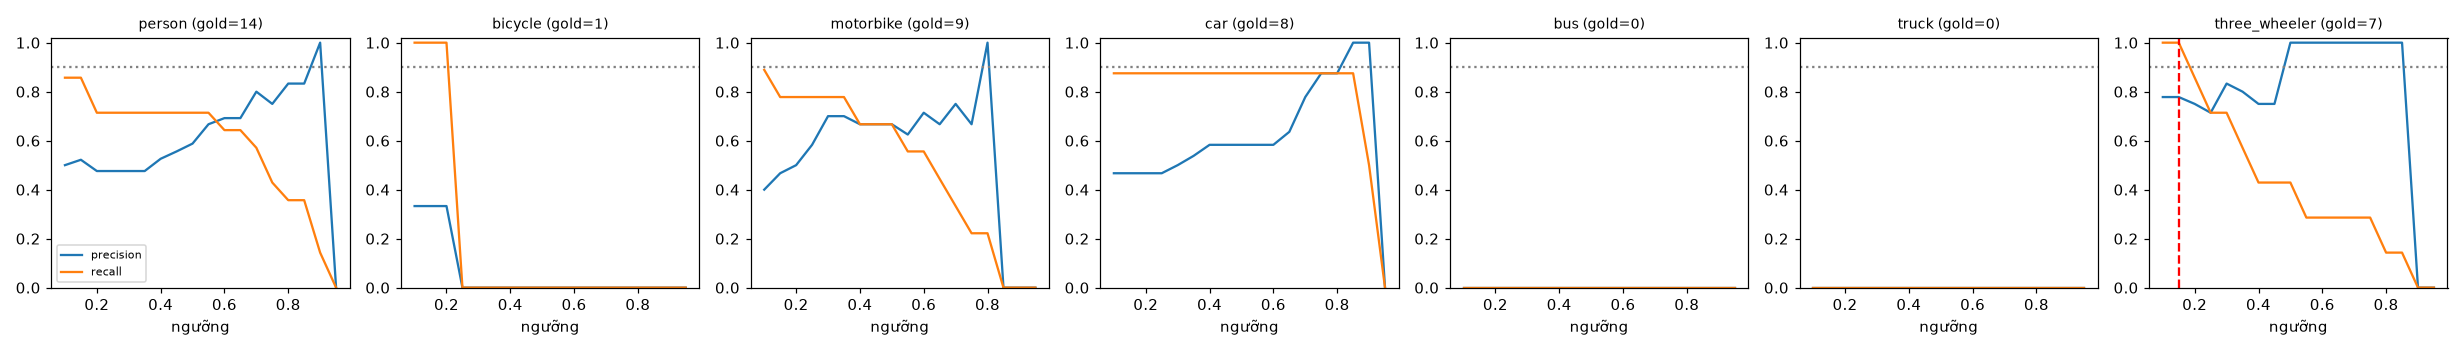

The table this chart was drawn from, first rows:
class, thr, tp, fp, fn, precision, recall, f1, n_gold
person, 0.1, 12, 12, 2, 0.5, 0.857, 0.632, 14
person, 0.15, 12, 11, 2, 0.522, 0.857, 0.649, 14
person, 0.2, 10, 11, 4, 0.476, 0.714, 0.571, 14
person, 0.25, 10, 11, 4, 0.476, 0.714, 0.571, 14
person, 0.3, 10, 11, 4, 0.476, 0.714, 0.571, 14
person, 0.35, 10, 11, 4, 0.476, 0.714, 0.571, 14
person, 0.4, 10, 9, 4, 0.526, 0.714, 0.606, 14
person, 0.45, 10, 8, 4, 0.556, 0.714, 0.625, 14
person, 0.5, 10, 7, 4, 0.588, 0.714, 0.645, 14
person, 0.55, 10, 5, 4, 0.667, 0.714, 0.69, 14
person, 0.6, 9, 4, 5, 0.692, 0.643, 0.667, 14
person, 0.65, 9, 4, 5, 0.692, 0.643, 0.667, 14
person, 0.7, 8, 2, 6, 0.8, 0.571, 0.667, 14
person, 0.75, 6, 2, 8, 0.75, 0.429, 0.545, 14
person, 0.8, 5, 1, 9, 0.833, 0.357, 0.5, 14
person, 0.85, 5, 1, 9, 0.833, 0.357, 0.5, 14
person, 0.9, 2, 0, 12, 1.0, 0.143, 0.25, 14
person, 0.95, 0, 0, 14, 0.0, 0.0, 0.0, 14
bicycle, 0.1, 1, 2, 0, 0.333, 1.0, 0.5, 1
bicycle, 0.15, 1, 2, 0, 0.333, 1.0, 0.5, 1
bicycle, 0.2, 1, 2, 0, 0.333, 1.0, 0.5, 1
bicycle, 0.25, 0, 2, 1, 0.0, 0.0, 0.0, 1
bicycle, 0.3, 0, 2, 1, 0.0, 0.0, 0.0, 1
bicycle, 0.35, 0, 2, 1, 0.0, 0.0, 0.0, 1
bicycle, 0.4, 0, 2, 1, 0.0, 0.0, 0.0, 1
bicycle, 0.45, 0, 1, 1, 0.0, 0.0, 0.0, 1
bicycle, 0.5, 0, 1, 1, 0.0, 0.0, 0.0, 1
bicycle, 0.55, 0, 1, 1, 0.0, 0.0, 0.0, 1
bicycle, 0.6, 0, 0, 1, 0.0, 0.0, 0.0, 1
bicycle, 0.65, 0, 0, 1, 0.0, 0.0, 0.0, 1
bicycle, 0.7, 0, 0, 1, 0.0, 0.0, 0.0, 1
bicycle, 0.75, 0, 0, 1, 0.0, 0.0, 0.0, 1
bicycle, 0.8, 0, 0, 1, 0.0, 0.0, 0.0, 1
bicycle, 0.85, 0, 0, 1, 0.0, 0.0, 0.0, 1
bicycle, 0.9, 0, 0, 1, 0.0, 0.0, 0.0, 1
bicycle, 0.95, 0, 0, 1, 0.0, 0.0, 0.0, 1
motorbike, 0.1, 8, 12, 1, 0.4, 0.889, 0.552, 9
motorbike, 0.15, 7, 8, 2, 0.467, 0.778, 0.583, 9
motorbike, 0.2, 7, 7, 2, 0.5, 0.778, 0.609, 9
motorbike, 0.25, 7, 5, 2, 0.583, 0.778, 0.667, 9
motorbike, 0.3, 7, 3, 2, 0.7, 0.778, 0.737, 9
motorbike, 0.35, 7, 3, 2, 0.7, 0.778, 0.737, 9
motorbike, 0.4, 6, 3, 3, 0.667, 0.667, 0.667, 9
motorbike, 0.45, 6, 3, 3, 0.667, 0.667, 0.667, 9
motorbike, 0.5, 6, 3, 3, 0.667, 0.667, 0.667, 9
motorbike, 0.55, 5, 3, 4, 0.625, 0.556, 0.588, 9
motorbike, 0.6, 5, 2, 4, 0.714, 0.556, 0.625, 9
motorbike, 0.65, 4, 2, 5, 0.667, 0.444, 0.533, 9
motorbike, 0.7, 3, 1, 6, 0.75, 0.333, 0.462, 9
motorbike, 0.75, 2, 1, 7, 0.667, 0.222, 0.333, 9
motorbike, 0.8, 2, 0, 7, 1.0, 0.222, 0.364, 9
motorbike, 0.85, 0, 0, 9, 0.0, 0.0, 0.0, 9
motorbike, 0.9, 0, 0, 9, 0.0, 0.0, 0.0, 9
motorbike, 0.95, 0, 0, 9, 0.0, 0.0, 0.0, 9
car, 0.1, 7, 8, 1, 0.467, 0.875, 0.609, 8
car, 0.15, 7, 8, 1, 0.467, 0.875, 0.609, 8
car, 0.2, 7, 8, 1, 0.467, 0.875, 0.609, 8
car, 0.25, 7, 8, 1, 0.467, 0.875, 0.609, 8
car, 0.3, 7, 7, 1, 0.5, 0.875, 0.636, 8
car, 0.35, 7, 6, 1, 0.538, 0.875, 0.667, 8
... 66 more rows
